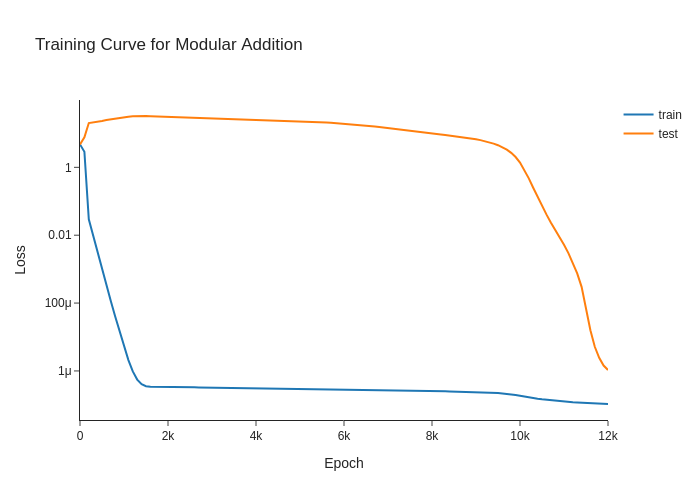

Data behind this chart, as committed beside it:
, 0, 1, 2, 3, 4, 5, 6, 7, 8, 9, 10, 11, 12, 13, 14, 15, 16, 17, 18, 19, 20, 21, 22
0, 4.736, 4.727, 4.723, 4.719, 4.717, 4.714, 4.712, 4.71, 4.707, 4.705, 4.702, 4.7, 4.697, 4.694, 4.691, 4.687, 4.683, 4.679, 4.674, 4.668, 4.662, 4.655, 4.647
1, 4.732, 4.734, 4.737, 4.74, 4.743, 4.746, 4.748, 4.749, 4.751, 4.752, 4.754, 4.755, 4.757, 4.759, 4.761, 4.763, 4.766, 4.769, 4.772, 4.776, 4.781, 4.788, 4.795
